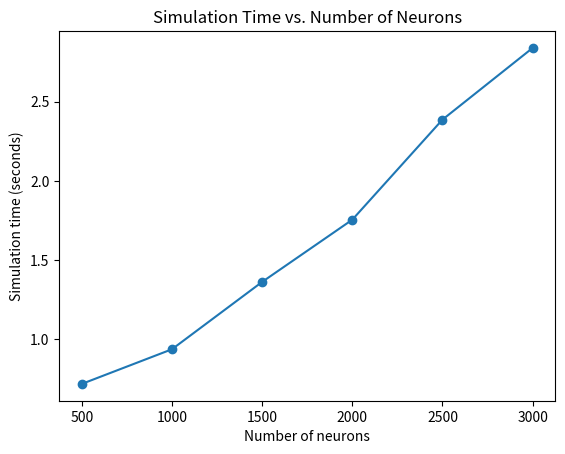
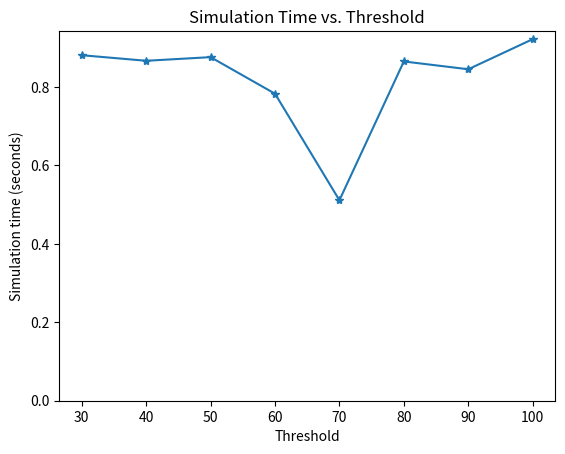

Source code (Python) for these figures, in order:
import matplotlib.pyplot as plt

neurons = [500, 1000, 1500, 2000, 2500, 3000]
times = [0.717642, 0.936454, 1.361631, 1.754526, 2.386446, 2.839078]

plt.figure()
plt.plot(neurons, times, marker='o')
plt.xlabel('Number of neurons')
plt.ylabel('Simulation time (seconds)')
plt.title('Simulation Time vs. Number of Neurons')
plt.savefig("bonus_time_neurons.png")

thresholds = [30, 40, 50, 60, 70, 80, 90, 100]
times = [0.880779, 0.866585, 0.875839, 0.782630, 0.511036, 0.864868, 0.844965, 0.921650]

plt.figure()
plt.plot(thresholds, times, marker='*')
plt.ylim(bottom=0)
plt.xlabel('Threshold')
plt.ylabel('Simulation time (seconds)')
plt.title('Simulation Time vs. Threshold')
plt.savefig("bonus_time_threshold.png")